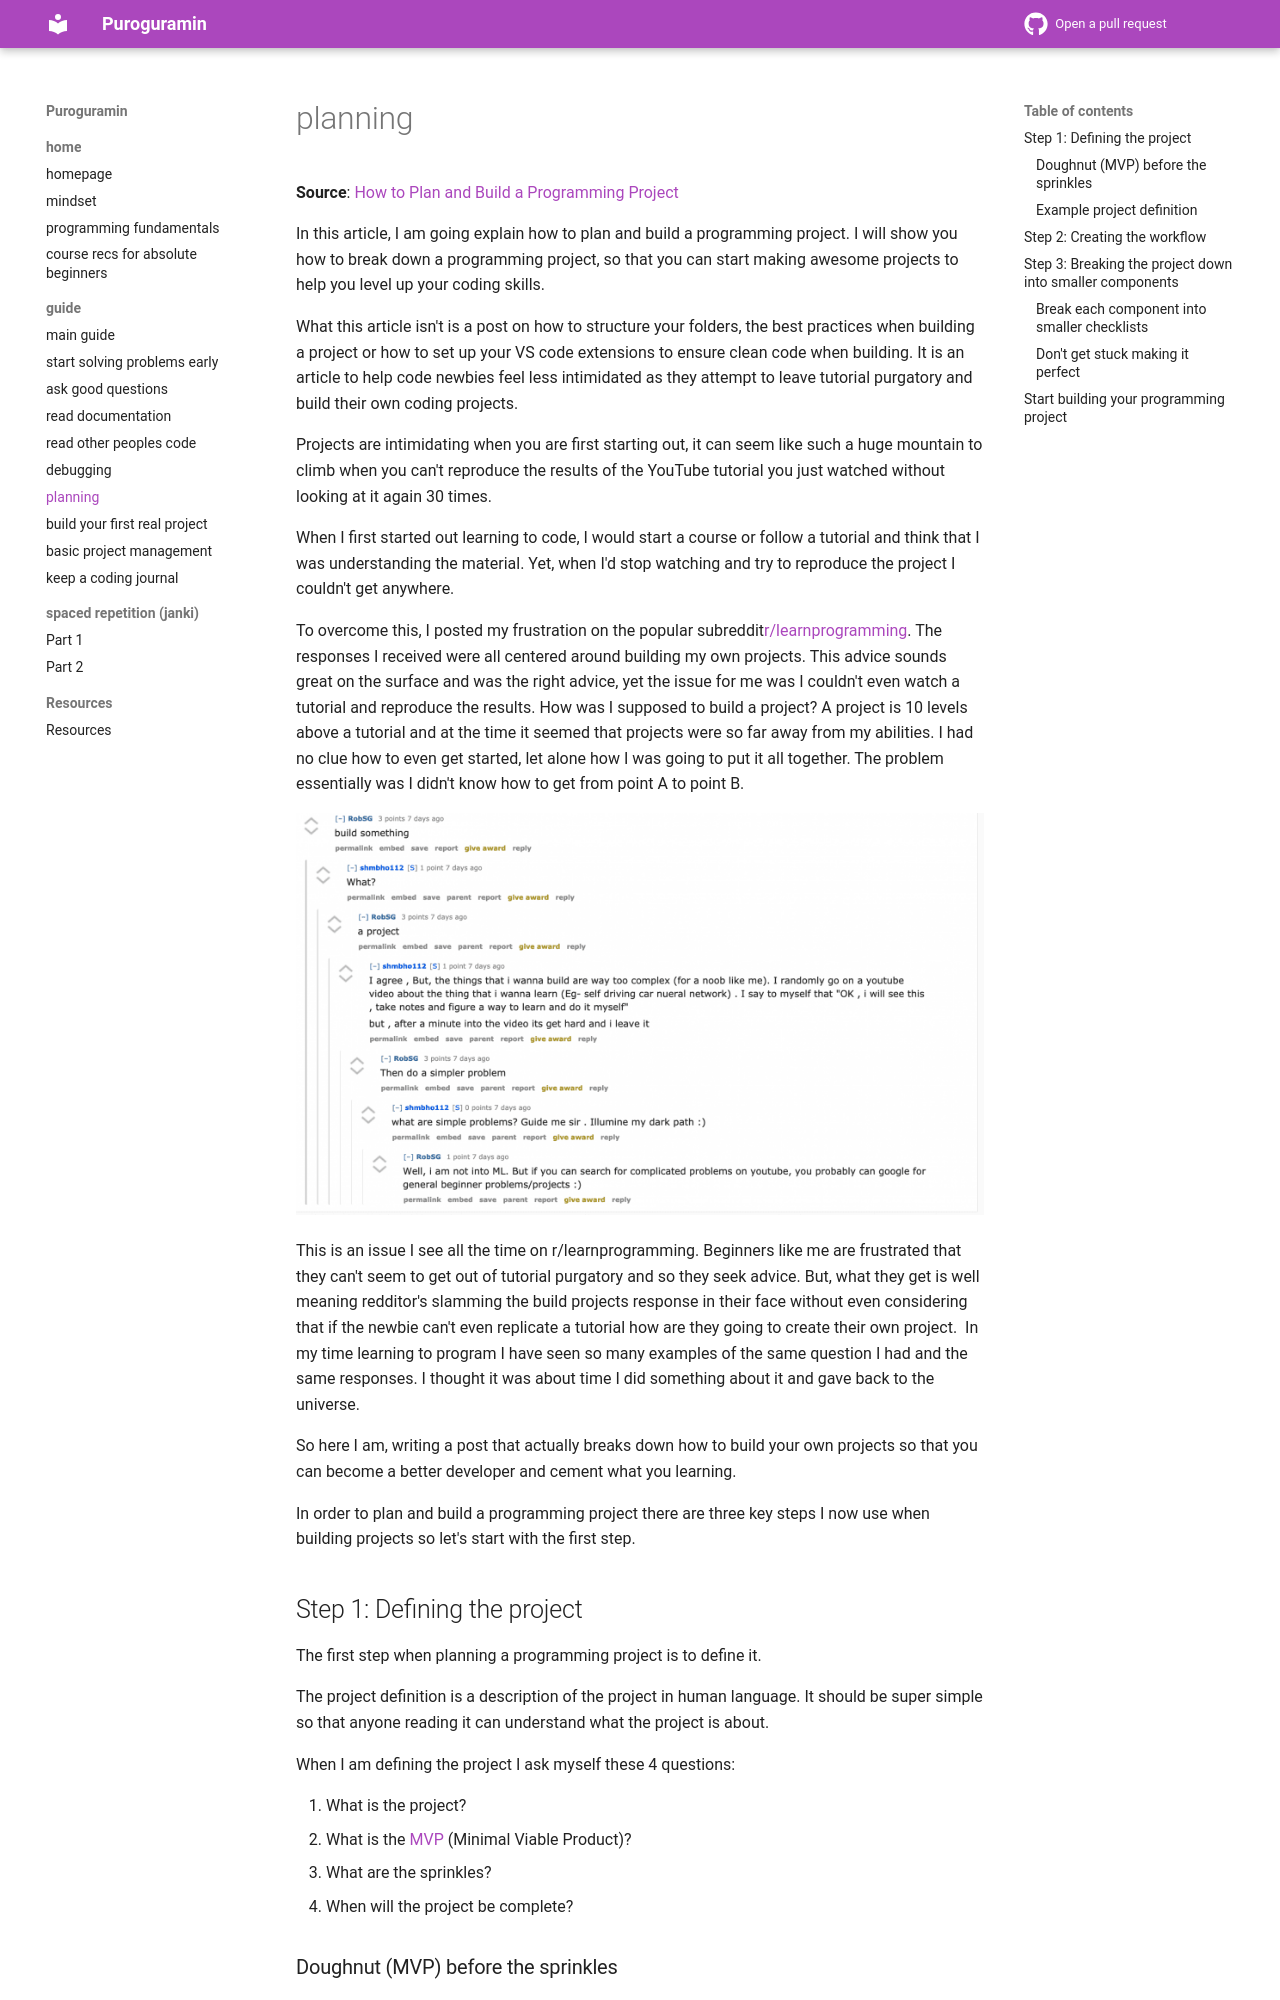

repository: thu-tram/apatt · page: planning/index.html · generator: mkdocs

# planning

**Source**: [How to Plan and Build a Programming Project](https://www.peterlunch.com/blog/how-to-plan-and-build-a-programming-project)

In this article, I am going explain how to plan and build a programming project. I will show you how to break down a programming project, so that you can start making awesome projects to help you level up your coding skills.

What this article isn't is a post on how to structure your folders, the best practices when building a project or how to set up your VS code extensions to ensure clean code when building. It is an article to help code newbies feel less intimidated as they attempt to leave tutorial purgatory and build their own coding projects.

Projects are intimidating when you are first starting out, it can seem like such a huge mountain to climb when you can't reproduce the results of the YouTube tutorial you just watched without looking at it again 30 times.

When I first started out learning to code, I would start a course or follow a tutorial and think that I was understanding the material. Yet, when I'd stop watching and try to reproduce the project I couldn't get anywhere.

To overcome this, I posted my frustration on the popular subreddit[r/learnprogramming](https://www.reddit.com/r/learnprogramming/). The responses I received were all centered around building my own projects. This advice sounds great on the surface and was the right advice, yet the issue for me was I couldn't even watch a tutorial and reproduce the results. How was I supposed to build a project? A project is 10 levels above a tutorial and at the time it seemed that projects were so far away from my abilities. I had no clue how to even get started, let alone how I was going to put it all together. The problem essentially was I didn't know how to get from point A to point B.

![reddit conversation with beginner asking how to actually build something](assets/planning/planning-1.png)

This is an issue I see all the time on r/learnprogramming. Beginners like me are frustrated that they can't seem to get out of tutorial purgatory and so they seek advice. But, what they get is well meaning redditor's slamming the build projects response in their face without even considering that if the newbie can't even replicate a tutorial how are they going to create their own project.  In my time learning to program I have seen so many examples of the same question I had and the same responses. I thought it was about time I did something about it and gave back to the universe.

So here I am, writing a post that actually breaks down how to build your own projects so that you can become a better developer and cement what you learning.

In order to plan and build a programming project there are three key steps I now use when building projects so let's start with the first step.
